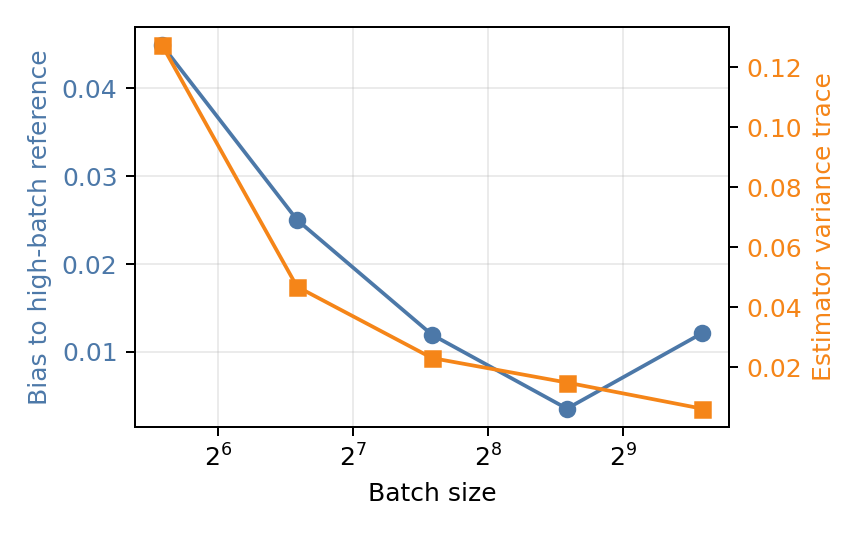

Values plotted in this chart, from the file beside it:
experiment, batch_size, bias_norm_to_reference, variance_trace
estimator_sanity, 48, 0.0449, 0.1273
estimator_sanity, 96, 0.02503, 0.04684
estimator_sanity, 192, 0.01196, 0.02307
estimator_sanity, 384, 0.003546, 0.0149
estimator_sanity, 768, 0.01212, 0.006214
